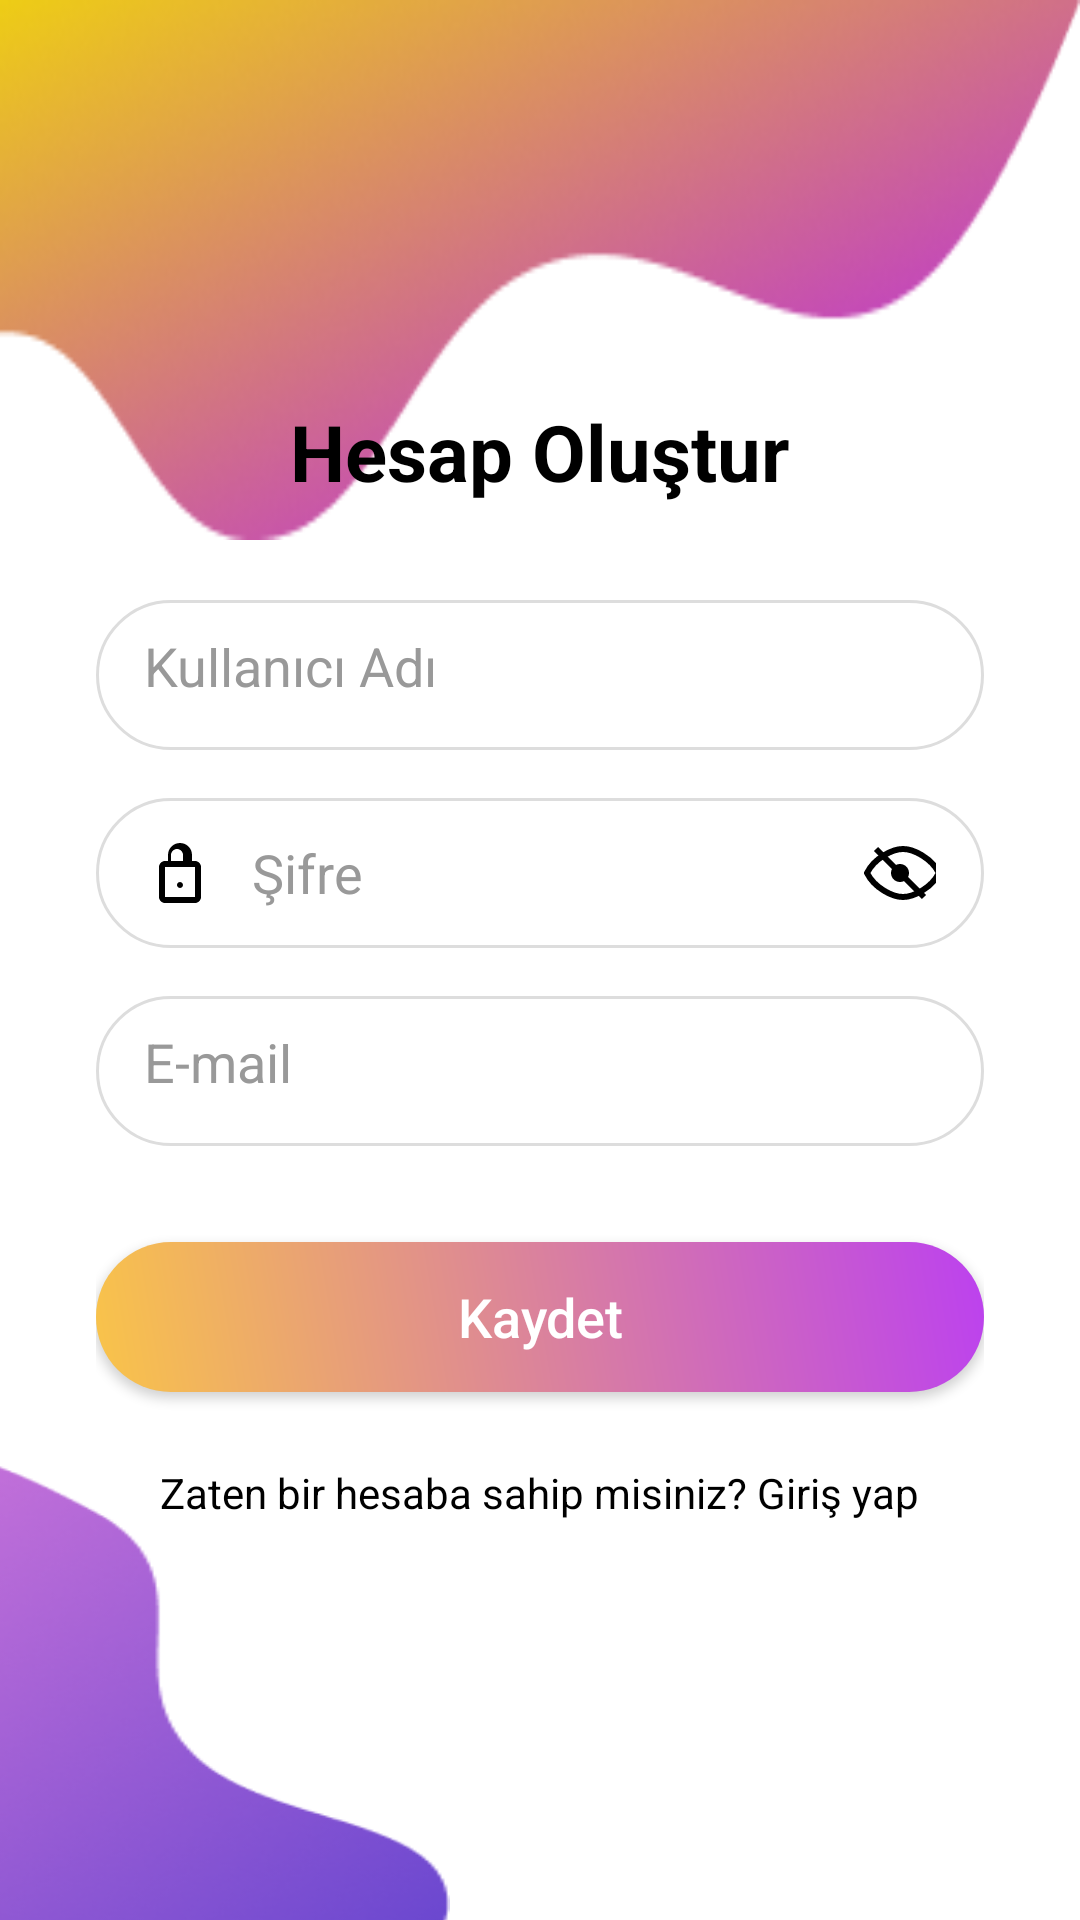

Here is an Android app screen rendered from its layout file. Give the layout XML and the strings, colors and styles it references.
<!-- AndroidManifest.xml: application theme Theme.ExamEvaluatorAI -->
<!-- res/layout/activity_register.xml -->
<RelativeLayout xmlns:android="http://schemas.android.com/apk/res/android"
    android:layout_width="match_parent"
    android:layout_height="match_parent"
    android:background="#FFFFFF">

    
    <ImageView
        android:id="@+id/imageTop"
        android:layout_width="match_parent"
        android:layout_height="180dp"
        android:scaleType="fitXY"
        android:src="@drawable/vector_1"
        android:layout_alignParentTop="true" />

    
    <ImageView
        android:id="@+id/imageBottom"
        android:layout_width="400dp"
        android:layout_height="200dp"
        android:layout_alignParentBottom="true"
        android:layout_alignParentStart="true"
        android:scaleType="fitXY"
        android:src="@drawable/vector_2"
        android:translationX="-210dp"
        android:translationY="40dp" />

    
    <LinearLayout
        android:layout_width="match_parent"
        android:layout_height="wrap_content"
        android:orientation="vertical"
        android:gravity="center"
        android:layout_centerInParent="true"
        android:padding="32dp">

        <TextView
            android:layout_width="wrap_content"
            android:layout_height="wrap_content"
            android:text="Hesap Oluştur"
            android:textSize="26sp"
            android:textStyle="bold"
            android:textColor="#000000"
            android:layout_marginBottom="32dp" />

        
        <EditText
            android:id="@+id/editUsername"
            android:layout_width="match_parent"
            android:layout_height="50dp"
            android:hint="Kullanıcı Adı"
            android:padding="16dp"
            android:background="@drawable/input_background"
            android:drawableStart="@drawable/ic_user"
            android:drawablePadding="12dp"
            android:textColor="#000000"
            android:textColorHint="#999999"
            android:layout_marginBottom="16dp" />

        
        <RelativeLayout
            android:layout_width="match_parent"
            android:layout_height="50dp"
            android:layout_marginBottom="16dp">

            <EditText
                android:id="@+id/editPassword"
                android:layout_width="match_parent"
                android:layout_height="match_parent"
                android:hint="Şifre"
                android:paddingStart="16dp"
                android:paddingEnd="48dp"
                android:background="@drawable/input_background"
                android:drawableStart="@drawable/ic_lock"
                android:drawablePadding="12dp"
                android:textColor="#000000"
                android:textColorHint="#999999"
                android:inputType="textPassword" />

            <ImageView
                android:id="@+id/iconTogglePassword"
                android:layout_width="24dp"
                android:layout_height="24dp"
                android:src="@drawable/ic_eye_closed"
                android:layout_alignParentEnd="true"
                android:layout_centerVertical="true"
                android:layout_marginEnd="16dp"
                android:clickable="true"
                android:focusable="true" />
        </RelativeLayout>

        
        <EditText
            android:id="@+id/editEmail"
            android:layout_width="match_parent"
            android:layout_height="50dp"
            android:hint="E-mail"
            android:padding="16dp"
            android:background="@drawable/input_background"
            android:drawableStart="@drawable/ic_mail"
            android:drawablePadding="12dp"
            android:textColor="#000000"
            android:textColorHint="#999999"
            android:inputType="textEmailAddress" />

        
        <Button
            android:id="@+id/buttonRegister"
            android:layout_width="match_parent"
            android:layout_height="50dp"
            android:text="Kaydet"
            android:textAllCaps="false"
            android:layout_marginTop="32dp"
            android:background="@drawable/gradient_button"
            android:textColor="#FFFFFF"
            android:textSize="18sp"
            android:fontFamily="sans-serif-medium" />

        
        <TextView
            android:id="@+id/signInLink"
            android:layout_width="wrap_content"
            android:layout_height="wrap_content"
            android:text="Zaten bir hesaba sahip misiniz? Giriş yap"
            android:layout_marginTop="24dp"
            android:textColor="#000000"
            android:textSize="14sp" />
    </LinearLayout>
</RelativeLayout>
<!-- resources referenced by this layout -->
<resources>
  <!-- drawable gradient_button (drawable) -->
  <shape xmlns:android="http://schemas.android.com/apk/res/android"
      android:shape="rectangle">
  
      <gradient
          android:angle="45"
          android:startColor="#f9c449"
          android:endColor="#bc41ef"
          android:type="linear" />
  
      <corners android:radius="30dp" /> 
  </shape>
  <!-- drawable ic_eye_closed (drawable) -->
  <vector xmlns:android="http://schemas.android.com/apk/res/android"
      android:width="24dp"
      android:height="24dp"
      android:viewportWidth="24"
      android:viewportHeight="24">
  
      
      <path
          android:fillColor="#00000000"
          android:pathData="M1,12c2.5,-5 8.5,-8 12,-8s9.5,3 12,8c-2.5,5 -8.5,8 -12,8s-9.5,-3 -12,-8z"
          android:strokeColor="#FF000000"
          android:strokeWidth="2"/>
  
      
      <path
          android:fillColor="#FF000000"
          android:pathData="M12,9c-1.66,0 -3,1.34 -3,3s1.34,3 3,3 3,-1.34 3,-3 -1.34,-3 -3,-3z" />
  
      
      <path
          android:fillColor="#00000000"
          android:pathData="M4,4L20,20"
          android:strokeColor="#FF000000"
          android:strokeWidth="2"/>
  </vector>
  <!-- drawable ic_lock (drawable) -->
  <vector xmlns:android="http://schemas.android.com/apk/res/android"
      android:width="24dp"
      android:height="24dp"
      android:viewportWidth="24"
      android:viewportHeight="24">
      <path
          android:fillColor="#FF000000"
          android:pathData="M12,17c0.55,0 1,-0.45 1,-1s-0.45,-1 -1,-1 -1,0.45 -1,1 0.45,1 1,1zM17,8h-1V6c0,-2.21 -1.79,-4 -4,-4s-4,1.79 -4,4v2H7c-1.1,0 -2,0.9 -2,2v10c0,1.1 0.9,2 2,2h10c1.1,0 2,-0.9 2,-2V10c0,-1.1 -0.9,-2 -2,-2zM9,6c0,-1.1 0.9,-2 2,-2s2,0.9 2,2v2H9V6zm8,14H7V10h10v10z"/>
  </vector>
  <!-- drawable input_background (drawable) -->
  <shape xmlns:android="http://schemas.android.com/apk/res/android"
      android:shape="rectangle">
  
      <solid android:color="#FFFFFF" />
  
      <corners android:radius="30dp" />
  
      <stroke
          android:width="1dp"
          android:color="#DDDDDD" />
  
  </shape>
  <!-- drawable vector_1: png bitmap (drawable, 30163 bytes) -->
  <!-- drawable vector_2: png bitmap (drawable, 55630 bytes) -->
  <style name="Theme.ExamEvaluatorAI" parent="Theme.MaterialComponents.DayNight.NoActionBar">
          <item name="android:statusBarColor">@android:color/transparent</item>
          <item name="android:navigationBarColor">@android:color/white</item>
      </style>
</resources>
